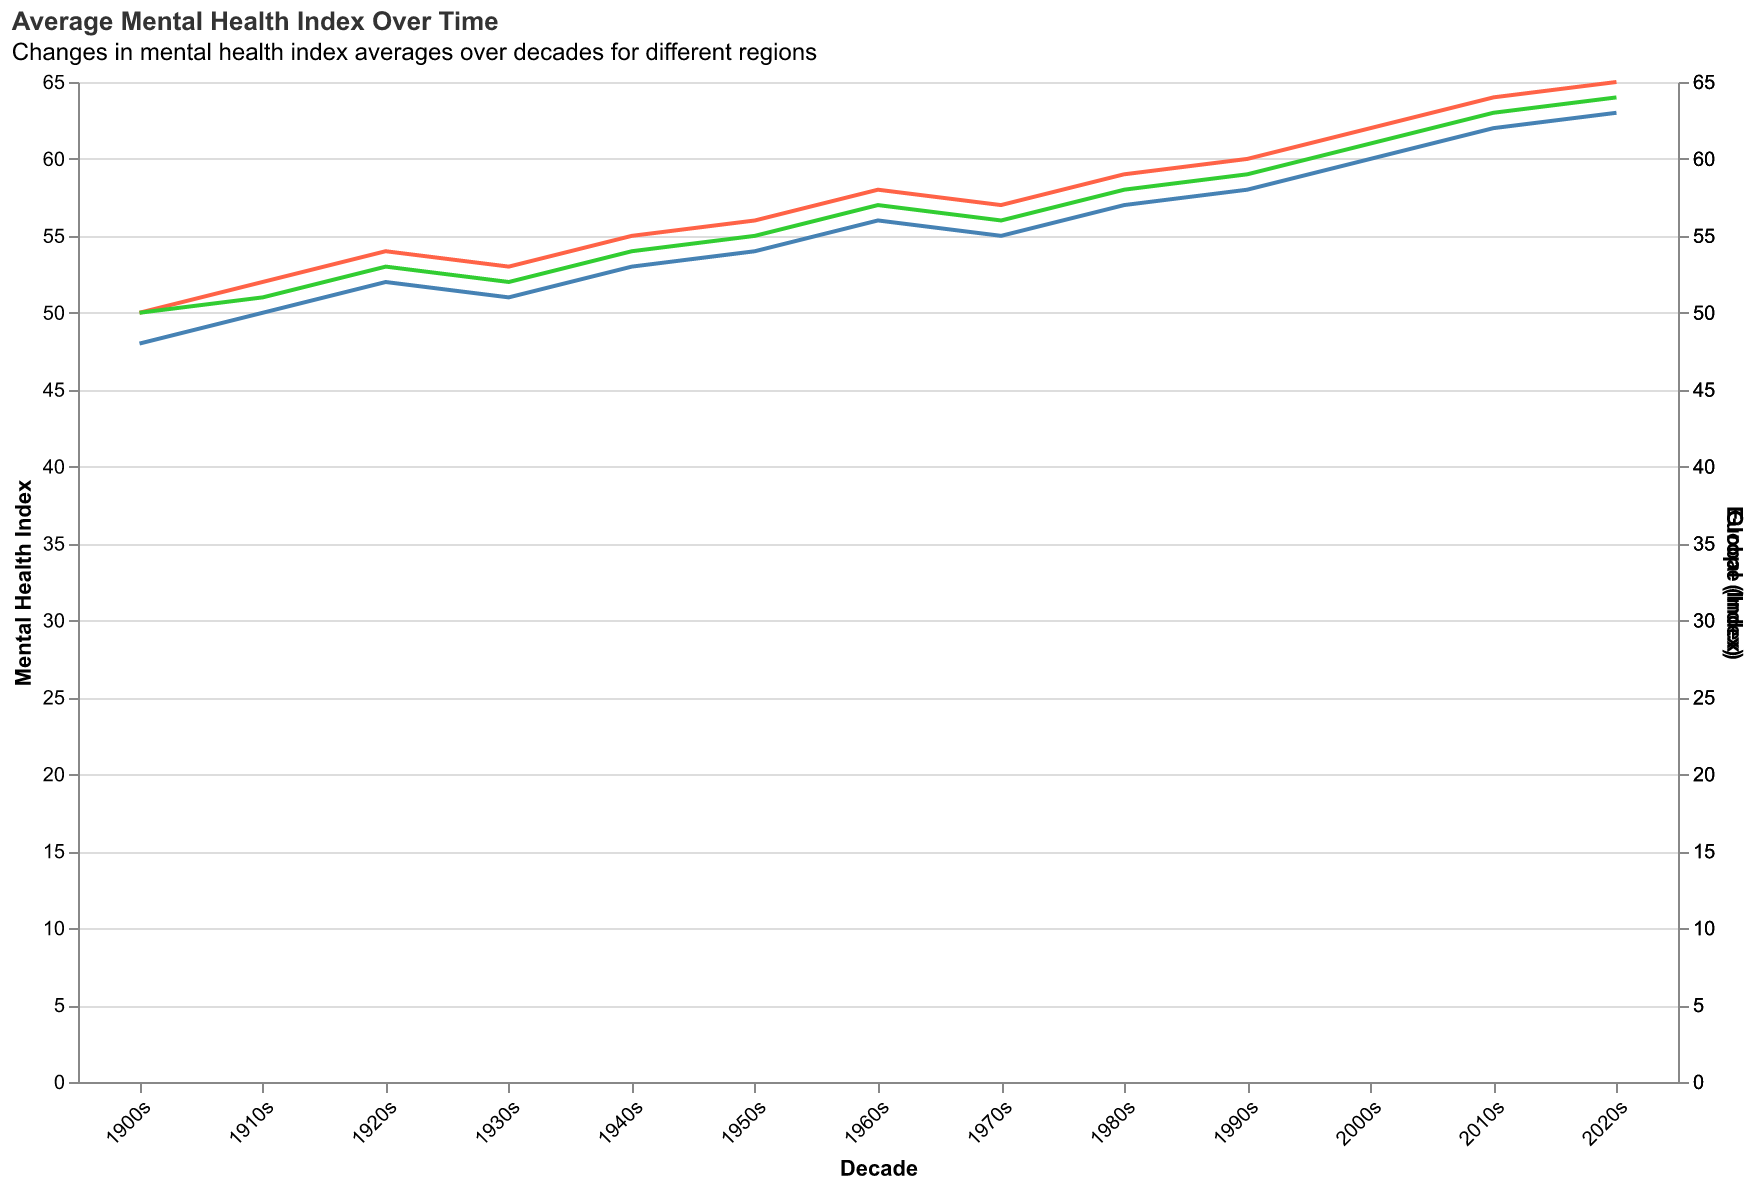

The table this chart was drawn from, first rows:
Decade, North America (Index), Europe (Index), Global (Index)
1900s, 50, 48, 50
1910s, 52, 50, 51
1920s, 54, 52, 53
1930s, 53, 51, 52
1940s, 55, 53, 54
1950s, 56, 54, 55
1960s, 58, 56, 57
1970s, 57, 55, 56
1980s, 59, 57, 58
1990s, 60, 58, 59
2000s, 62, 60, 61
2010s, 64, 62, 63
2020s, 65, 63, 64
